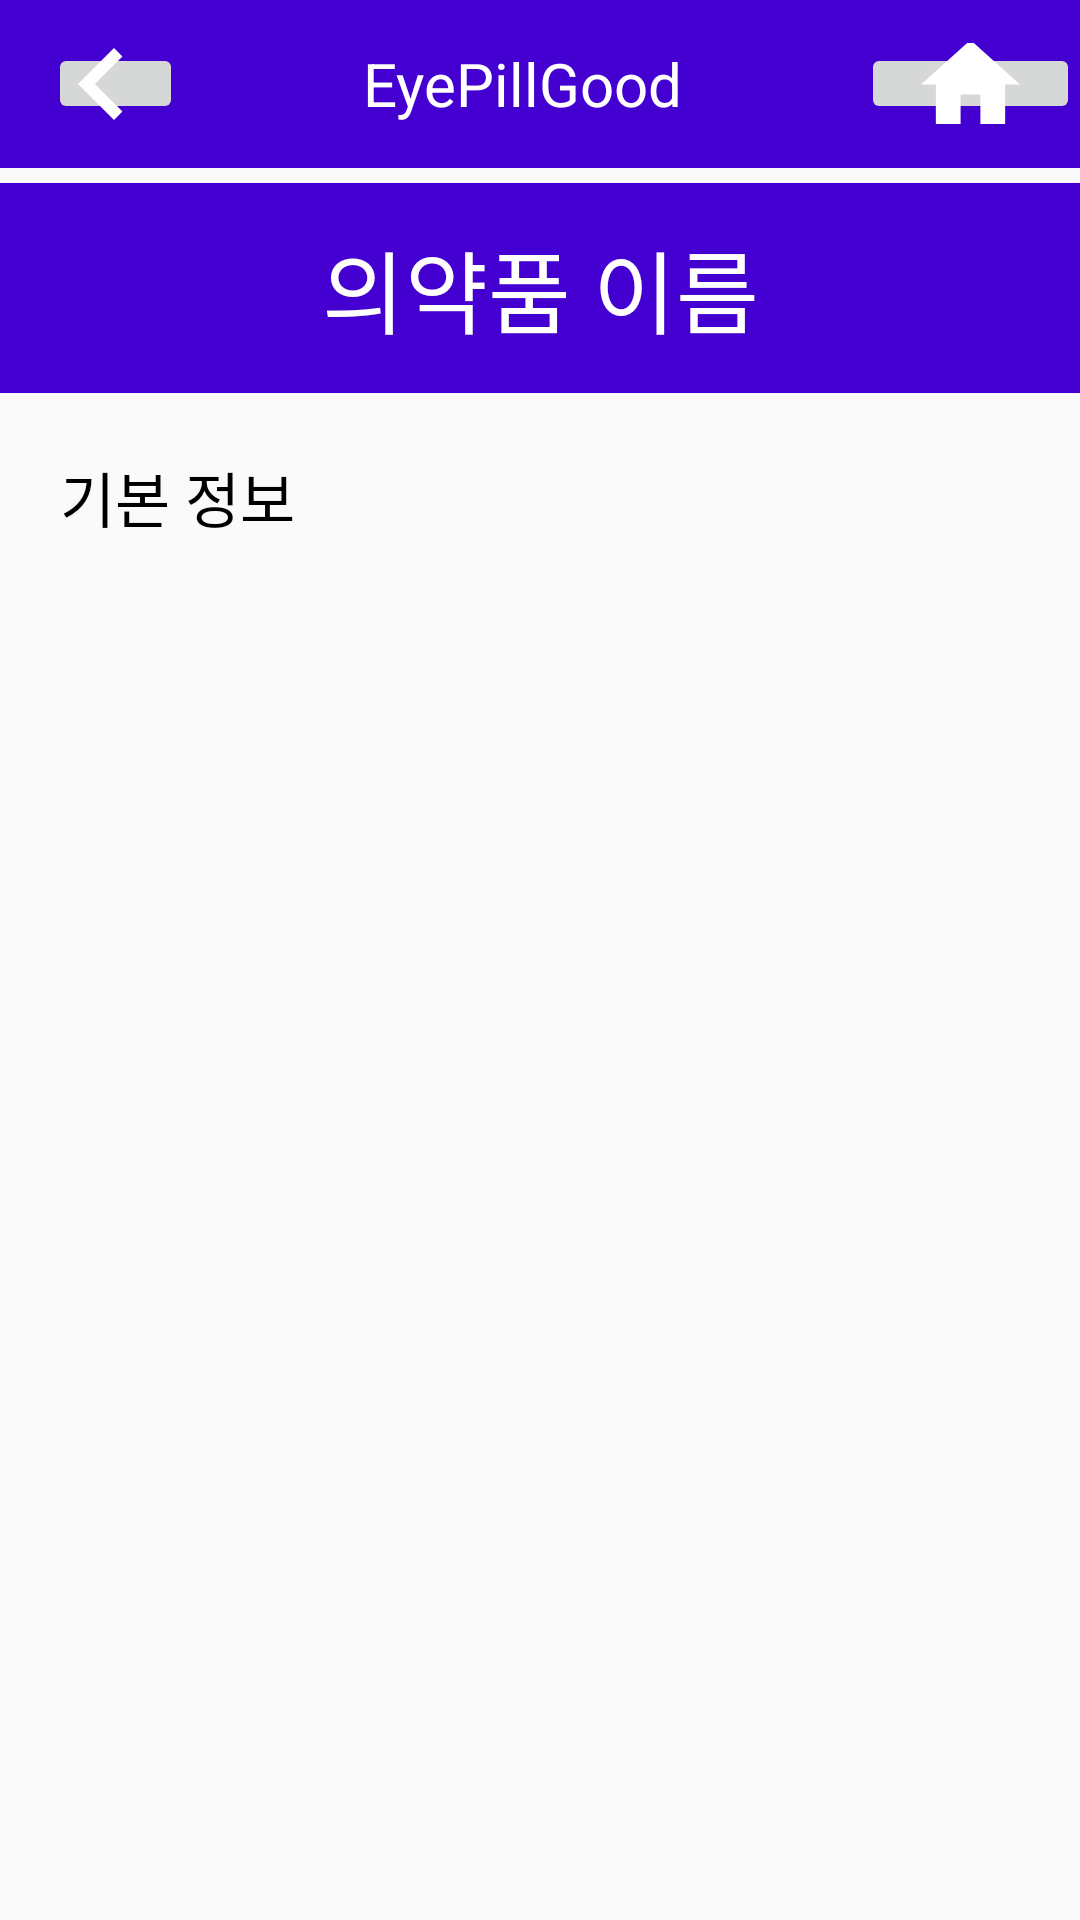

Android layout source for this screen:
<!-- AndroidManifest.xml: application theme Theme.Eyetem_drug -->
<!-- res/layout/activity_basic_information.xml -->
<?xml version="1.0" encoding="utf-8"?>
<androidx.constraintlayout.widget.ConstraintLayout xmlns:android="http://schemas.android.com/apk/res/android"
    xmlns:tools="http://schemas.android.com/tools"
    android:layout_width="match_parent"
    android:layout_height="match_parent">

    <LinearLayout
        android:layout_width="match_parent"
        android:layout_height="match_parent"
        android:orientation="vertical">

        <include
            layout="@layout/toolbar"
            android:layout_width="match_parent"
            android:layout_height="wrap_content"
            android:layout_marginBottom="5dp"
            />

        <TextView
            android:id="@+id/drug_name"
            android:layout_width="match_parent"
            android:layout_height="70dp"
            android:layout_gravity="center"
            android:background="#4300D1"
            android:gravity="center"
            android:text="의약품 이름"
            android:textColor="#FFFFFF"
            android:textSize="30sp"
            tools:layout_editor_absoluteX="182dp"
            tools:layout_editor_absoluteY="116dp" />

        <TextView
            android:id="@+id/explain"
            android:layout_width="match_parent"
            android:layout_height="match_parent"
            android:layout_gravity="center"
            android:padding="20dp"
            android:text="기본 정보"
            android:textColor="#000000"
            android:textSize="20sp"
             />


    </LinearLayout>
</androidx.constraintlayout.widget.ConstraintLayout>
<!-- res/layout/toolbar.xml (included above) -->
<androidx.appcompat.widget.Toolbar
    xmlns:android="http://schemas.android.com/apk/res/android"
    xmlns:app="http://schemas.android.com/apk/res-auto"
    android:id="@+id/toolbar"
    android:layout_width="match_parent"
    android:layout_height="?attr/actionBarSize"
    android:background="#4300D1"
    app:popupTheme="@style/ThemeOverlay.AppCompat.Light">

    
    <LinearLayout
        android:layout_width="match_parent"
        android:layout_height="match_parent"
        android:gravity="center_vertical"
        android:orientation="horizontal">

        <ImageButton
            android:id="@+id/action_goback"
            android:layout_width="wrap_content"
            android:layout_height="match_parent"
            android:src="@drawable/arrow_top"
            android:layout_margin="0dp"
            android:paddingLeft="10dp"
            android:paddingRight="20dp"
            android:paddingTop="10dp"
            android:contentDescription="Go back"
            android:clickable="true"
            android:focusable="true"/>

        
        <TextView
            android:layout_width="wrap_content"
            android:layout_height="wrap_content"
            android:layout_weight="1"
            android:gravity="center"
            android:text="@string/app_name"
            android:textColor="@color/white"
            android:textSize="20dp" />

        <ImageButton
            android:id="@+id/action_home"
            android:layout_width="wrap_content"
            android:layout_height="match_parent"
            android:layout_margin="0dp"
            android:paddingLeft="20dp"
            android:paddingRight="20dp"
            android:clickable="true"
            android:contentDescription="Home"
            android:focusable="true"
            android:src="@drawable/home_top" />
    </LinearLayout>
</androidx.appcompat.widget.Toolbar>
<!-- resources referenced by this layout -->
<resources>
  <!-- drawable arrow_top (drawable) -->
  <vector xmlns:android="http://schemas.android.com/apk/res/android"
      android:width="15dp"
      android:height="24dp"
      android:viewportWidth="15"
      android:viewportHeight="24">
    <path
        android:pathData="M14.82,21.18L5.66,12L14.82,2.82L12,0L0,12L12,24L14.82,21.18Z"
        android:fillColor="#ffffff"/>
  </vector>
  <!-- drawable home_top (drawable) -->
  <vector xmlns:android="http://schemas.android.com/apk/res/android"
      android:width="33dp"
      android:height="29dp"
      android:viewportWidth="33"
      android:viewportHeight="29">
    <path
        android:pathData="M13.2,28.05V18.15H19.8V28.05H28.05V14.85H33L16.5,0L0,14.85H4.95V28.05H13.2Z"
        android:fillColor="#ffffff"/>
  </vector>
  <string name="app_name">EyePillGood</string>
  <style name="Theme.Eyetem_drug" parent="Base.Theme.Eyetem_drug" />
  <style name="Base.Theme.Eyetem_drug" parent="Theme.AppCompat.DayNight.NoActionBar">
          
          
      </style>
  <!-- not gathered from this repository: default colours our renderer supplied (Android Studio template values) -->
  <color name="white">#FFFFFFFF</color>
</resources>
